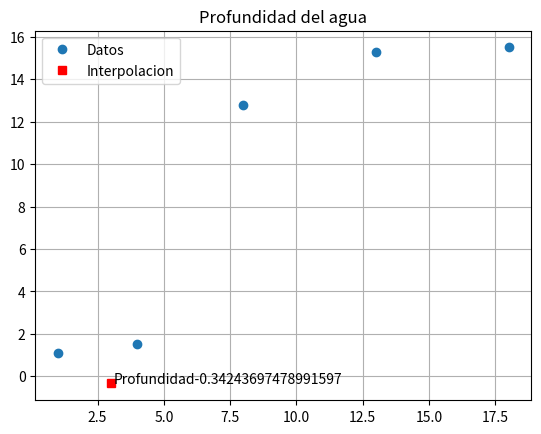

Source code (Python):
#!/usr/bin/env python3
# -*- coding: utf-8 -*-
"""
Created on Tue Oct 21 10:51:29 2025

[redacted]
"""

import numpy as np
import matplotlib.pyplot as plt
from scipy import interpolate

x = np.array ([1, 4, 8, 13, 18])
y = np.array ([1.1, 1.5, 12.8, 15.3, 15.5])
n = x.size
xi =3
yi =0
# Calcula los factores de Lagrange y hace la suma
for i in range (0, n):
    producto = y [i]
    for j in range (0, n):
        if i!= j:
            producto = producto*(xi - x[j])/(x[i] - x[j]);
    yi = yi + producto

print (yi)
f = interpolate.lagrange (x, y) # usando la funcion de Lagrange de scipy
print (f(xi))

plt.plot (x, y, 'o')
plt.plot (xi, yi, 'sr')
plt.text (xi + 0.1, yi, 'Profundidad' + str (yi))
plt.title ('Profundidad del agua')
plt.legend (['Datos', 'Interpolacion'])
plt.grid (True)
plt.show ()